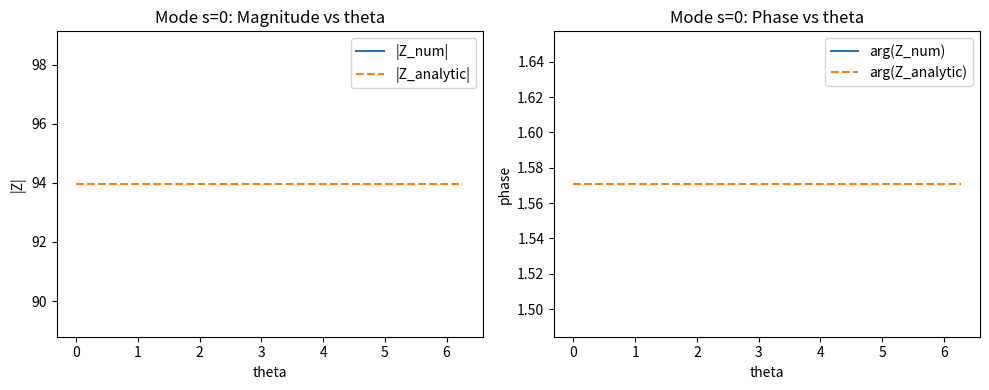
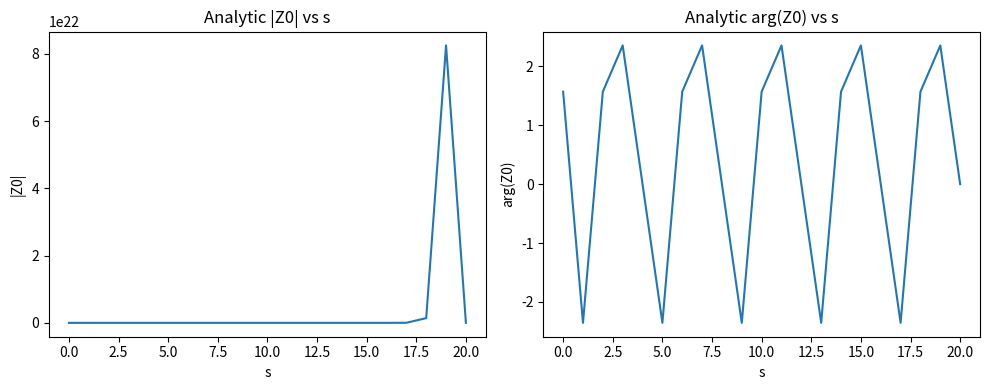

The script that saved these images, in order:
# Python simulation for the homogeneous RACS toy and comparison to minisuperspace analytic mapping.
# This will:
# 1. Compute analytic single-mode solution Z0(s, lambda, b).
# 2. Numerically compute the root-subtree amplitude by iterating the convolution recursion on a finite-depth homogeneous tree.
# 3. Compare numeric root Z(theta) to analytic Z0 * exp(i s theta) and plot results.
#
# Run-time parameters (feel free to change):
# - b: branching factor
# - lam: kernel parameter lambda
# - s_list: list of integer angular modes to test
# - depth_N: number of generations to iterate (tree depth)
# - M: number of discretization points on the circle for theta
#
# Notes:
# - We use FFT-based circular convolution to evaluate I(theta) = (1/2pi) ∫ K(θ-θ') Z(θ') dθ' 
#   which discretizes to conv = (1/M) * ifft( fft(K) * fft(Z) ).
# - The kernel is K(φ) = exp(i λ cos φ). 
# - Analytic solution (single-mode ansatz) Z(θ) = Z0 * exp(i s θ), where
#     Z0 = ( i^s * J_s(λ) )^(b/(1-b))
#   (principal branch chosen for complex power).

import numpy as np
from scipy.special import jv as Jv
import matplotlib.pyplot as plt

# Parameters (change as you like)
b = 3                 # branching factor
lam = 2.5             # lambda parameter in kernel K_lambda(phi) = exp(i lambda cos phi)
s_list = [0, 1, 2, 5] # angular modes to test
depth_N = 6           # number of generations (tree depth)
M = 512               # theta discretization points (power of two for FFT)

# Discretize theta
theta = 2*np.pi*np.arange(M)/M

# Precompute kernel array K(θ) = exp(i lambda cos θ) sampled on grid
K = np.exp(1j * lam * np.cos(theta))

# FFT of kernel (for convolution)
K_fft = np.fft.fft(K)

def analytic_Z0(lam, b, s):
    """Compute analytic Z0 = (i^s * J_s(lam))^(b/(1-b)).
       We pick the principal complex power branch via numpy** operator.
    """
    Js = Jv(s, lam)
    base = (1j**s) * Js
    power = b / (1.0 - b)
    # handle possible zero or very small Js
    if np.abs(base) < 1e-16:
        return 0.0 + 0.0j
    return base**power

def numeric_root_Z(lambda_param, b, s, depth_N, M, K_fft):
    """Compute numeric Z_root by iterating from leaves with initial single-mode Z_leaf = exp(i s theta)."""
    # initial leaf profile (single-mode)
    Z = np.exp(1j * s * theta)
    # iterate depth_N times upwards
    for _ in range(depth_N):
        # convolution via FFT: conv = (1/M) * ifft( fft(K) * fft(Z) )
        Z_fft = np.fft.fft(Z)
        conv = np.fft.ifft(K_fft * Z_fft)
        # raise to branching power
        Z = conv**b
    return Z

# Run tests and store results
results = []
for s in s_list:
    Z0 = analytic_Z0(lam, b, s)
    Z_num = numeric_root_Z(lam, b, s, depth_N, M, K_fft)
    # analytic function on theta: Z0 * exp(i s theta)
    Z_analytic_theta = Z0 * np.exp(1j * s * theta)
    # compute errors
    diff = Z_num - Z_analytic_theta
    l2_err = np.linalg.norm(diff) / np.linalg.norm(Z_analytic_theta)
    max_err = np.max(np.abs(diff))
    # phase slope check: unwrap phase and perform linear fit to extract slope
    phase_num = np.unwrap(np.angle(Z_num))
    coeffs = np.polyfit(theta, phase_num, 1)
    phase_slope = coeffs[0]  # should be close to s
    # log Z0 numeric estimate: take theta where exp(i s theta) known, compute
    # choose theta index 0 and divide: est_Z0 = Z_num[0] / exp(i s * 0) = Z_num[0]
    est_Z0 = Z_num[0]  # because exp(i s * 0) = 1
    results.append({
        's': s,
        'Z0_analytic': Z0,
        'Z0_numeric_est': est_Z0,
        'l2_rel_err': l2_err,
        'max_abs_err': max_err,
        'phase_slope_numeric': phase_slope
    })

# Print results in a readable table
print("Parameters: b = {}, lambda = {}, depth = {}, M = {}".format(b, lam, depth_N, M))
print()
for r in results:
    print("s = {:2d} | Z0_analytic = {:.4e}{:+.4e}j | Z0_numeric_est = {:.4e}{:+.4e}j | l2_rel_err = {:.3e} | max_err = {:.3e} | phase_slope = {:.6f}".format(
        r['s'],
        r['Z0_analytic'].real, r['Z0_analytic'].imag,
        r['Z0_numeric_est'].real, r['Z0_numeric_est'].imag,
        r['l2_rel_err'], r['max_abs_err'], r['phase_slope_numeric']
    ))

# Plot results for the first mode in s_list
s0 = s_list[0]
# find corresponding result and numeric arrays
Z_num_s0 = numeric_root_Z(lam, b, s0, depth_N, M, K_fft)
Z0_s0 = analytic_Z0(lam, b, s0)
Z_analytic_s0 = Z0_s0 * np.exp(1j * s0 * theta)

plt.figure(figsize=(10,4))
plt.subplot(1,2,1)
plt.plot(theta, np.abs(Z_num_s0), label='|Z_num|')
plt.plot(theta, np.abs(Z_analytic_s0), label='|Z_analytic|', linestyle='--')
plt.title(f"Mode s={s0}: Magnitude vs theta")
plt.xlabel("theta")
plt.ylabel("|Z|")
plt.legend()

plt.subplot(1,2,2)
plt.plot(theta, np.angle(Z_num_s0), label='arg(Z_num)')
plt.plot(theta, np.angle(Z_analytic_s0), label='arg(Z_analytic)', linestyle='--')
plt.title(f"Mode s={s0}: Phase vs theta")
plt.xlabel("theta")
plt.ylabel("phase")
plt.legend()

plt.tight_layout()
plt.show()

# Also show analytic Z0 (magnitude & phase) vs s for s up to 20
s_range = np.arange(0,21)
Z0_vals = np.array([analytic_Z0(lam, b, int(s)) for s in s_range])

plt.figure(figsize=(10,4))
plt.subplot(1,2,1)
plt.plot(s_range, np.abs(Z0_vals))
plt.title("Analytic |Z0| vs s")
plt.xlabel("s")
plt.ylabel("|Z0|")
plt.subplot(1,2,2)
plt.plot(s_range, np.angle(Z0_vals))
plt.title("Analytic arg(Z0) vs s")
plt.xlabel("s")
plt.ylabel("arg(Z0)")
plt.tight_layout()
plt.show()

# End of script. You can change parameters above and re-run to explore parameter space.
